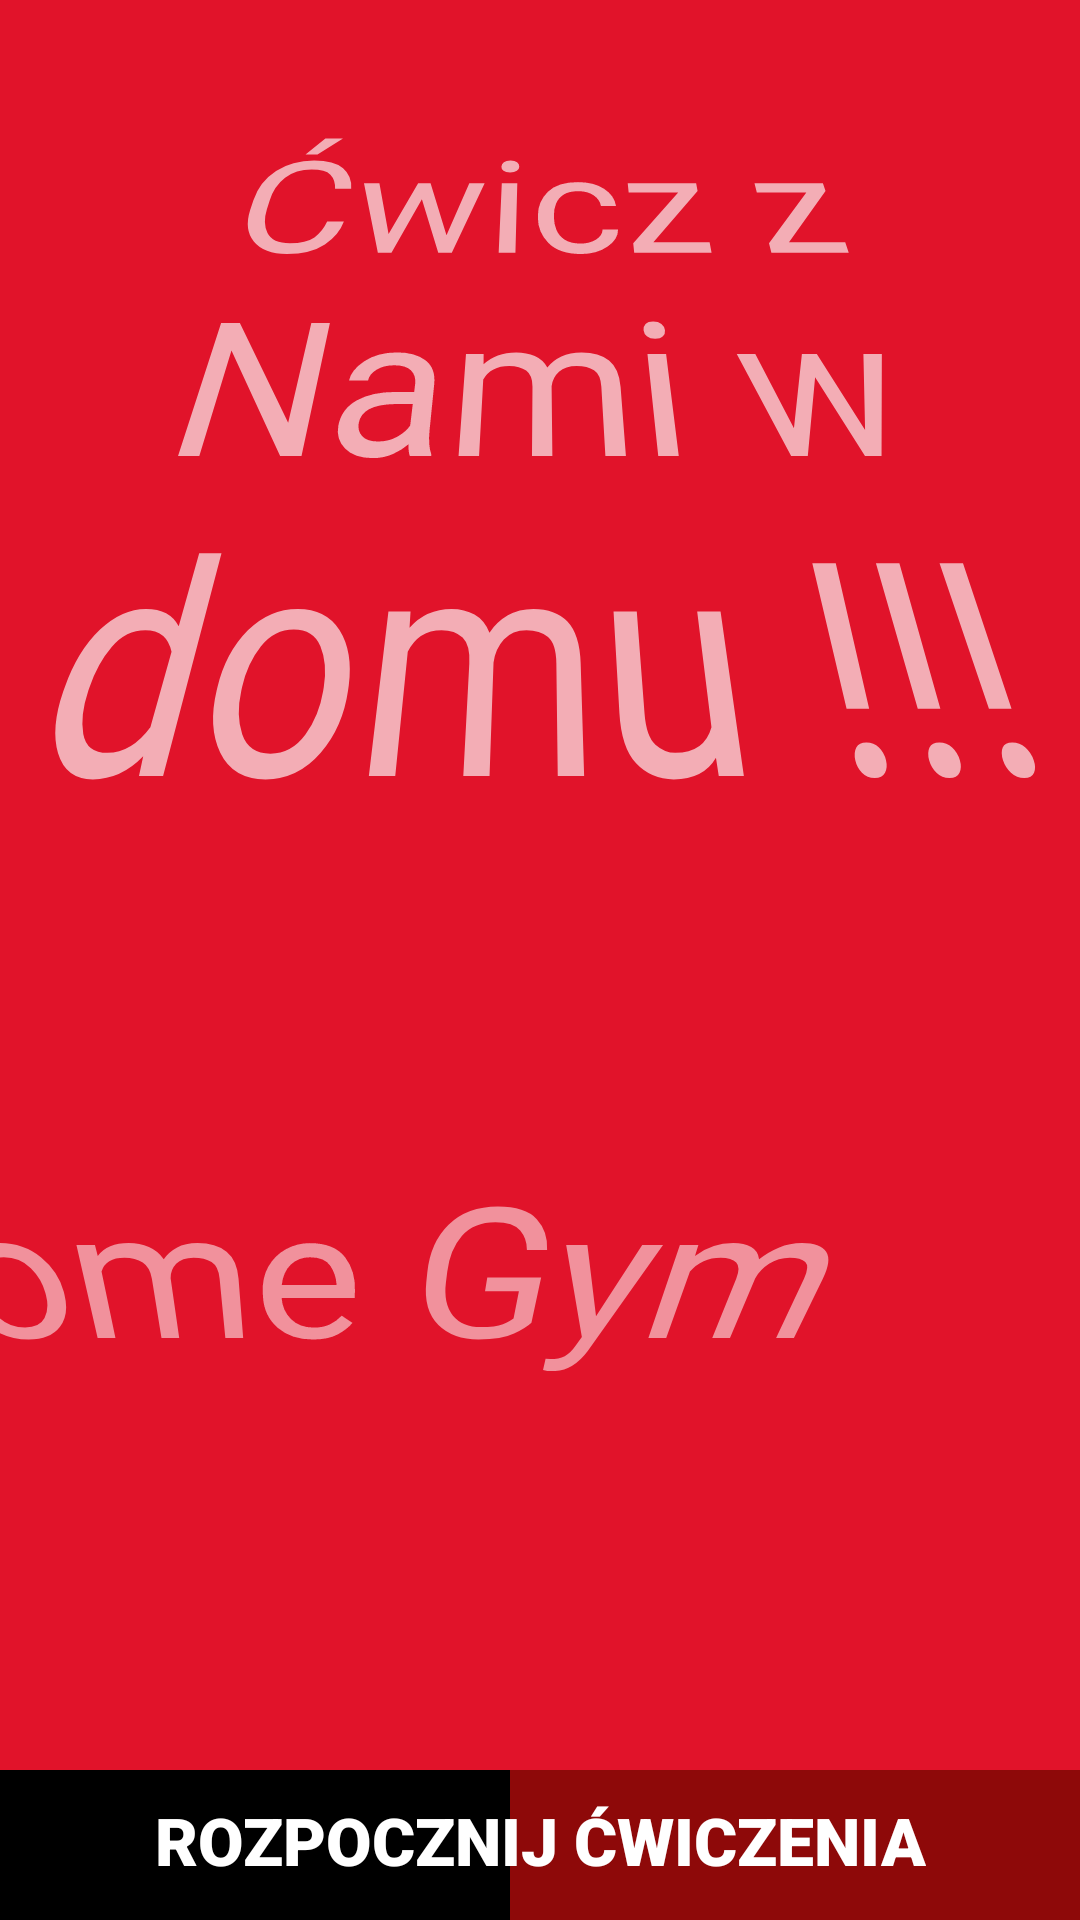

The Android layout XML behind this screen, and the referenced resources:
<!-- AndroidManifest.xml: application theme Theme.Gym_App -->
<!-- res/layout/activity_main.xml -->
<?xml version="1.0" encoding="utf-8"?>
<androidx.constraintlayout.widget.ConstraintLayout xmlns:android="http://schemas.android.com/apk/res/android"
    xmlns:app="http://schemas.android.com/apk/res-auto"
    xmlns:tools="http://schemas.android.com/tools"
    android:layout_width="match_parent"
    android:layout_height="match_parent"
    android:background="#E1132A"
    tools:context=".MainActivity">


    <ImageView
        android:id="@+id/imageView"
        android:layout_width="0dp"
        android:layout_height="wrap_content"
        android:layout_marginStart="10dp"
        android:layout_marginEnd="10dp"
        android:src="@drawable/logo"
        app:layout_constraintEnd_toEndOf="parent"
        app:layout_constraintHorizontal_bias="0.0"
        app:layout_constraintStart_toStartOf="parent"
        app:layout_constraintTop_toTopOf="parent" />

    <TextView
        android:id="@+id/logotext"
        android:layout_width="wrap_content"
        android:layout_height="wrap_content"
        android:layout_marginEnd="80dp"
        android:layout_marginBottom="170dp"
        android:fontFamily="@font/bangers"
        android:rotationX="-29"
        android:text="Home Gym"
        android:textAlignment="center"
        android:textColor="#88FFFFFF"
        android:textSize="70sp"
        app:layout_constraintBottom_toBottomOf="parent"
        app:layout_constraintEnd_toEndOf="parent"
        app:layout_constraintHorizontal_bias="1.0"
        app:layout_constraintStart_toEndOf="@+id/imageView"
        app:layout_constraintStart_toStartOf="parent" />

    <TextView
        android:id="@+id/opistext"
        android:layout_width="wrap_content"
        android:layout_height="wrap_content"
        android:layout_marginBottom="400dp"
        android:fontFamily="@font/bangers"
        android:rotationX="29"
        android:text="Ćwicz z Nami w domu !!!"
        android:textAlignment="center"
        android:textColor="#A8FDFDFD"
        android:textSize="70sp"
        app:layout_constraintBottom_toBottomOf="parent"
        app:layout_constraintEnd_toEndOf="parent"
        app:layout_constraintHorizontal_bias="0.9"
        app:layout_constraintStart_toEndOf="@+id/imageView"
        app:layout_constraintStart_toStartOf="parent"
        app:layout_constraintTop_toTopOf="parent"
        app:layout_constraintVertical_bias="0.158" />

    <View
        android:id="@+id/bgprogress"
        android:layout_width="match_parent"
        android:layout_height="50dp"
        android:background="#8E0909"
        android:layout_marginBottom="0dp"
        app:layout_constraintBottom_toBottomOf="parent"
        app:layout_constraintEnd_toEndOf="parent"
        app:layout_constraintStart_toStartOf="parent"/>
    <View
        android:id="@+id/bgprogressstop"
        android:layout_width="170dp"
        android:layout_height="50dp"
        android:background="#000"
        android:layout_marginBottom="0dp"
        android:layout_marginStart="0dp"
        app:layout_constraintBottom_toBottomOf="parent"
        app:layout_constraintStart_toStartOf="parent"/>

    <TextView
        android:id="@+id/btnexercise"
        android:layout_width="wrap_content"
        android:layout_height="wrap_content"
        android:layout_marginBottom="12dp"
        android:layout_marginEnd="8dp"
        android:layout_marginStart="8dp"
        android:gravity="center"
        android:text="ROZPOCZNIJ ĆWICZENIA"
        android:textAlignment="center"
        android:textColor="#fff"
        android:textSize="22sp"
        android:fontFamily="sans-serif-black"
        app:layout_constraintBottom_toBottomOf="parent"
        app:layout_constraintEnd_toEndOf="parent"
        app:layout_constraintStart_toStartOf="parent"
        />

</androidx.constraintlayout.widget.ConstraintLayout>
<!-- resources referenced by this layout -->
<resources>
  <style name="Theme.Gym_App" parent="Theme.MaterialComponents.DayNight.NoActionBar">
          
          <item name="colorPrimary">@color/purple_500</item>
          <item name="colorPrimaryVariant">@color/purple_700</item>
          <item name="colorOnPrimary">@color/white</item>
          
          <item name="colorSecondary">@color/teal_200</item>
          <item name="colorSecondaryVariant">@color/teal_700</item>
          <item name="colorOnSecondary">@color/black</item>
          
          <item name="android:statusBarColor" tools:targetApi="l">?attr/colorPrimaryVariant</item>
          
      </style>
  <!-- not gathered from this repository: default colours our renderer supplied (Android Studio template values) -->
  <color name="purple_500">#FF6200EE</color>
  <color name="purple_700">#FF3700B3</color>
  <color name="teal_200">#FF03DAC5</color>
  <color name="teal_700">#FF018786</color>
  <color name="black">#FF000000</color>
  <color name="white">#FFFFFFFF</color>
</resources>
